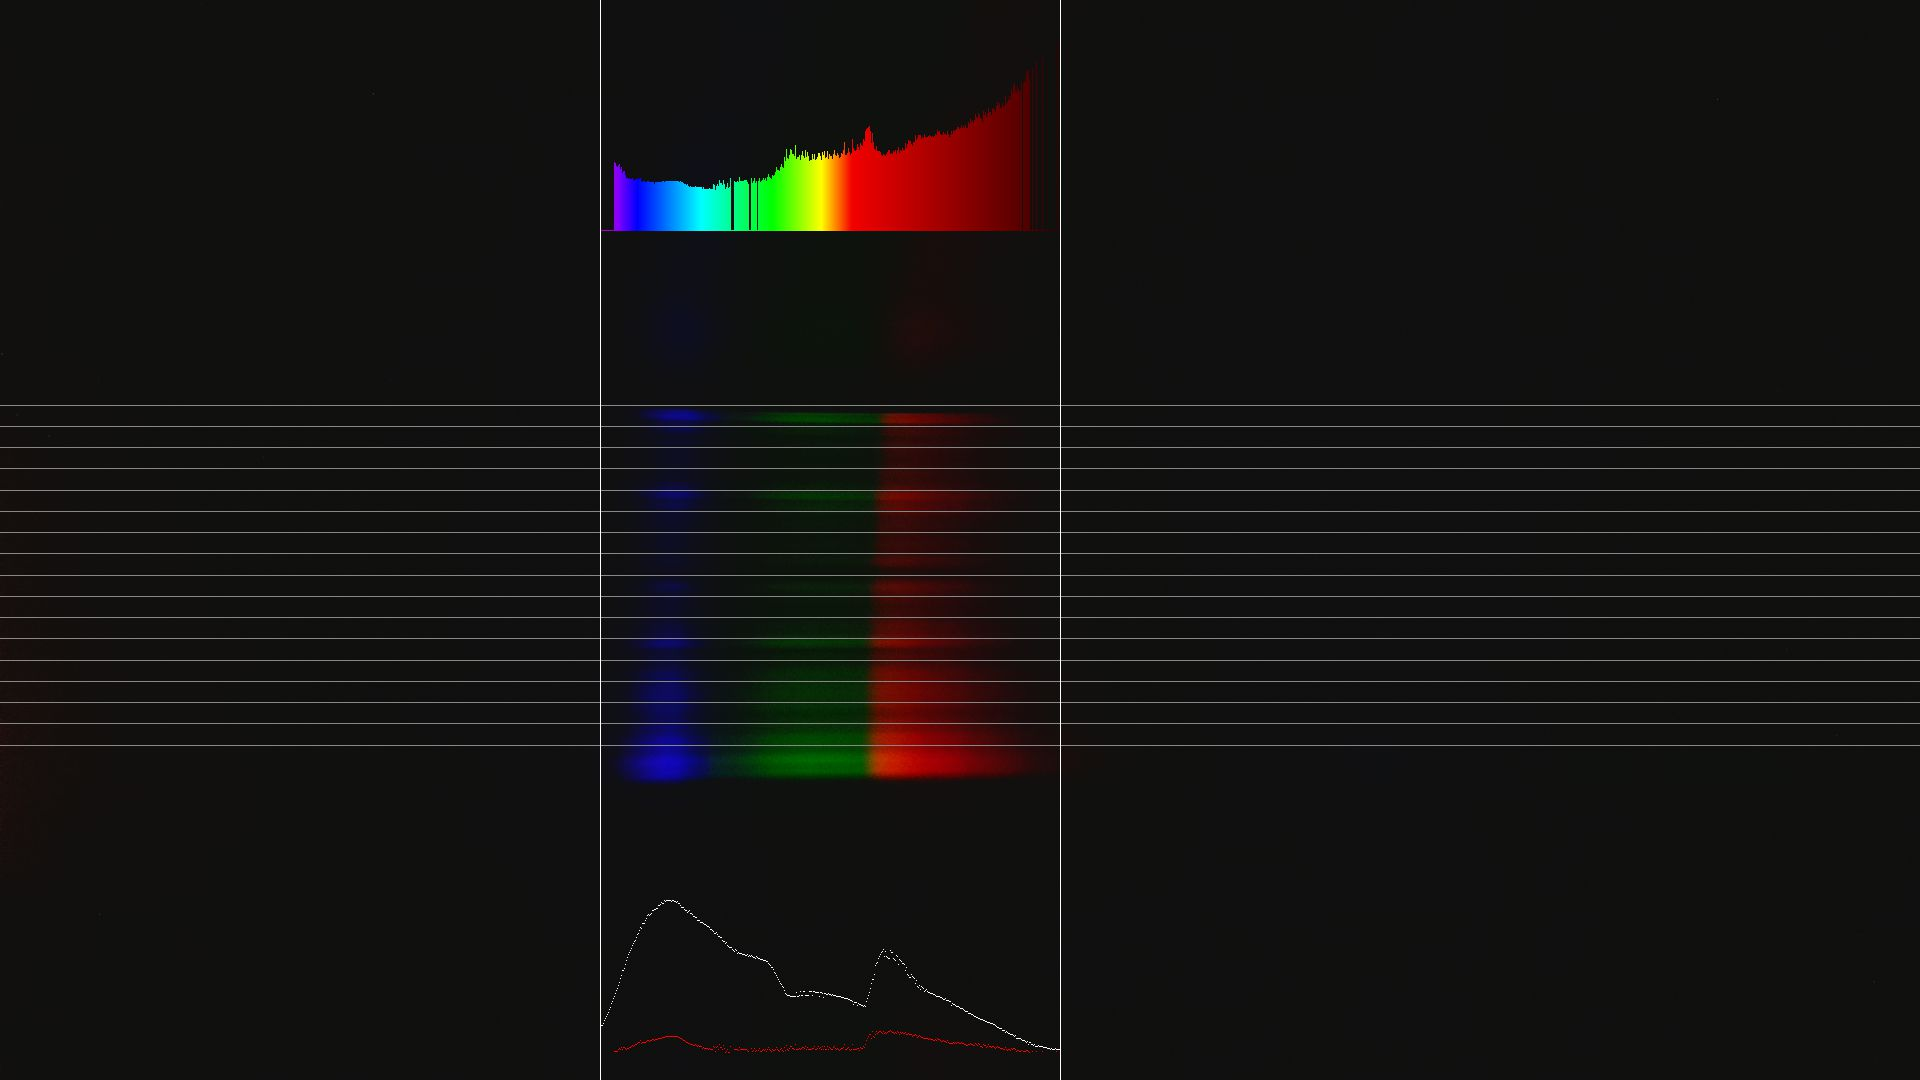

Values plotted in this chart, from the file beside it:
count	wavelength	intensity
0	405.0	0.0
1	405.8	0.0
2	406.6	0.0
3	407.4	0.0
4	408.3	0.0
5	409.1	0.0
6	409.9	0.0
7	410.7	0.0
8	411.5	0.0
9	412.3	0.0
10	413.2	0.0
11	414	0.0
12	414.8	0.0
13	415.6	0.0
14	416.4	33.93
15	417.2	33.03
16	418	31.94
17	418.9	31.11
18	419.7	32.12
19	420.5	32.78
20	421.3	30.06
21	422.1	31.09
22	422.9	28.21
23	423.8	29.24
24	424.6	29.22
25	425.4	27.07
26	426.2	25.95
27	427	25.95
28	427.8	25.16
29	428.6	25.64
30	429.5	25.32
31	430.3	25.2
32	431.1	25.65
33	431.9	24.86
34	432.7	24.93
35	433.5	25.26
36	434.3	25.12
37	435.2	25.29
38	436	25.77
39	436.8	25.39
40	437.6	26
41	438.4	24.16
42	439.2	23.92
43	440.1	24.02
44	440.9	24
45	441.7	23.68
46	442.5	23.89
47	443.3	24.19
48	444.1	24.02
49	444.9	23.73
50	445.8	23.82
51	446.6	23.8
52	447.4	23.71
53	448.2	23.69
54	449	22.94
55	449.8	23.53
56	450.7	23.53
57	451.5	23.71
58	452.3	23.6
59	453.1	23.68
... 400 more rows
